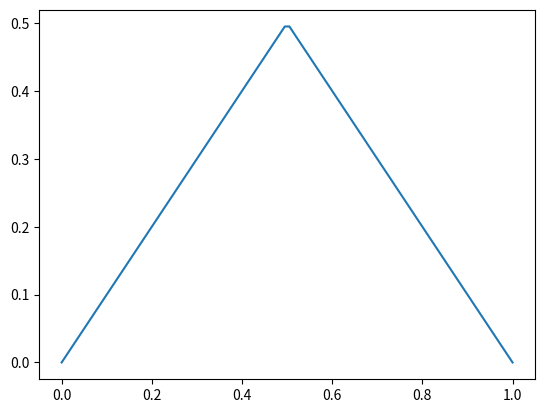

This figure's Python source: (Note: this script raises an exception after producing the figure.)
import numpy as np
import matplotlib.pyplot as plt
import scipy.linalg as sci

ti=0
tf=10.
x,h=np.linspace(0,1,100,retstep=True)
dt=0.000052
t=ti
i=0
us= np.where(x<0.5,x,1-x)

m=(dt/h**2)
line,=plt.plot(x,us)
A = np.array(np.zeros((98,98), dtype = np.float))
B = np.array(np.zeros((98,98), dtype = np.float))
for i in range(98):
    for j in range(98):
        if i==j:
            A[i][j]=(1+m)
            B[i][j]=1-m
        elif abs(i-j)==1:
            A[i][j]=-0.5*m
            B[i][j]=0.5*m


while t<tf:
    us[1:-1]=sci.solve(A,np.dot(B,us[1:-1]))
    t+=dt
    line.set_ydata(us)
    plt.pause(0.0001)

plt.show()
"""while t<tf:
    uis[1:-1]=us[1:-1]+m*(us[:-2]+us[2:]-2*us[1:-1])
    us[1:-1]=0.5*(m/(1-m))*(us[2:]-2*us[1:-1]+us[:-2]+uis[2:]+uis[:-2])
    t+=dt
    line.set_ydata(us)
    plt.pause(0.0001)

plt.show()
"""
